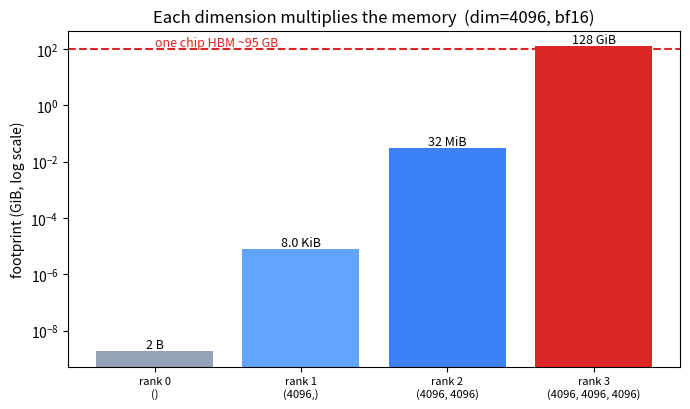

Source code (Python):
import numpy as np
import matplotlib.pyplot as plt


scalar = np.array(3.14)                 # rank 0
vector = np.array([4, 3, 0])            # rank 1  (Fleisch's arrow)
matrix = np.arange(9).reshape(3, 3)     # rank 2
cube   = np.arange(27).reshape(3, 3, 3) # rank 3

for name, t in [('scalar', scalar), ('vector', vector), ('matrix', matrix), ('cube', cube)]:
    print(f'{name:7s} rank(ndim)={t.ndim}  shape={str(t.shape):12s} size={t.size:3d}  bytes={t.nbytes}')


BF16 = 2  # bytes per element for bfloat16, the default training dtype

def footprint_bytes(shape, bytes_per=BF16):
    size = 1
    for d in shape:
        size *= d
    return size * bytes_per

def human(n):
    for unit in ['B','KiB','MiB','GiB','TiB']:
        if n < 1024 or unit == 'TiB':
            return f'{n:.0f} {unit}' if n >= 10 or unit=='B' else f'{n:.1f} {unit}'
        n /= 1024

DIM = 4096  # a realistic model width
for rank in range(4):
    shape = (DIM,) * rank
    b = footprint_bytes(shape)
    print(f'rank {rank}  shape={str(shape):28s} -> {human(b):>9s}')


HBM_GB = 95
ranks = list(range(4))
bytes_ = [footprint_bytes((DIM,)*r) for r in ranks]
gib = [b / 1024**3 for b in bytes_]

fig, ax = plt.subplots(figsize=(7, 4.2))
bars = ax.bar(ranks, gib, color=['#94a3b8','#60a5fa','#3b82f6','#dc2626'])
ax.set_yscale('log')
ax.axhline(HBM_GB, color='#dc2626', ls='--', lw=1.5)
ax.text(0, HBM_GB*1.3, f'one chip HBM ~{HBM_GB} GB', color='#dc2626', fontsize=9)
ax.set_xticks(ranks)
ax.set_xticklabels([f'rank {r}\n{(DIM,)*r}' for r in ranks], fontsize=8)
ax.set_ylabel('footprint (GiB, log scale)')
ax.set_title(f'Each dimension multiplies the memory  (dim={DIM}, bf16)')
for bar, b in zip(bars, bytes_):
    ax.text(bar.get_x()+bar.get_width()/2, bar.get_height(), human(b),
            ha='center', va='bottom', fontsize=9)
plt.tight_layout(); plt.show()


def activation(batch, seq, hidden):
    b = footprint_bytes((batch, seq, hidden))
    print(f'[batch={batch}, seq={seq}, hidden={hidden}] (rank 3) -> {human(b)}')
    return b

a = activation(8, 8192, 4096)
b = activation(8, 16384, 4096)   # double the context
print(f'\ndoubling sequence length: {human(a)} -> {human(b)}  ({b/a:.0f}x)')
print('...and that is just ONE activation tensor, per layer, before optimizer state.')
